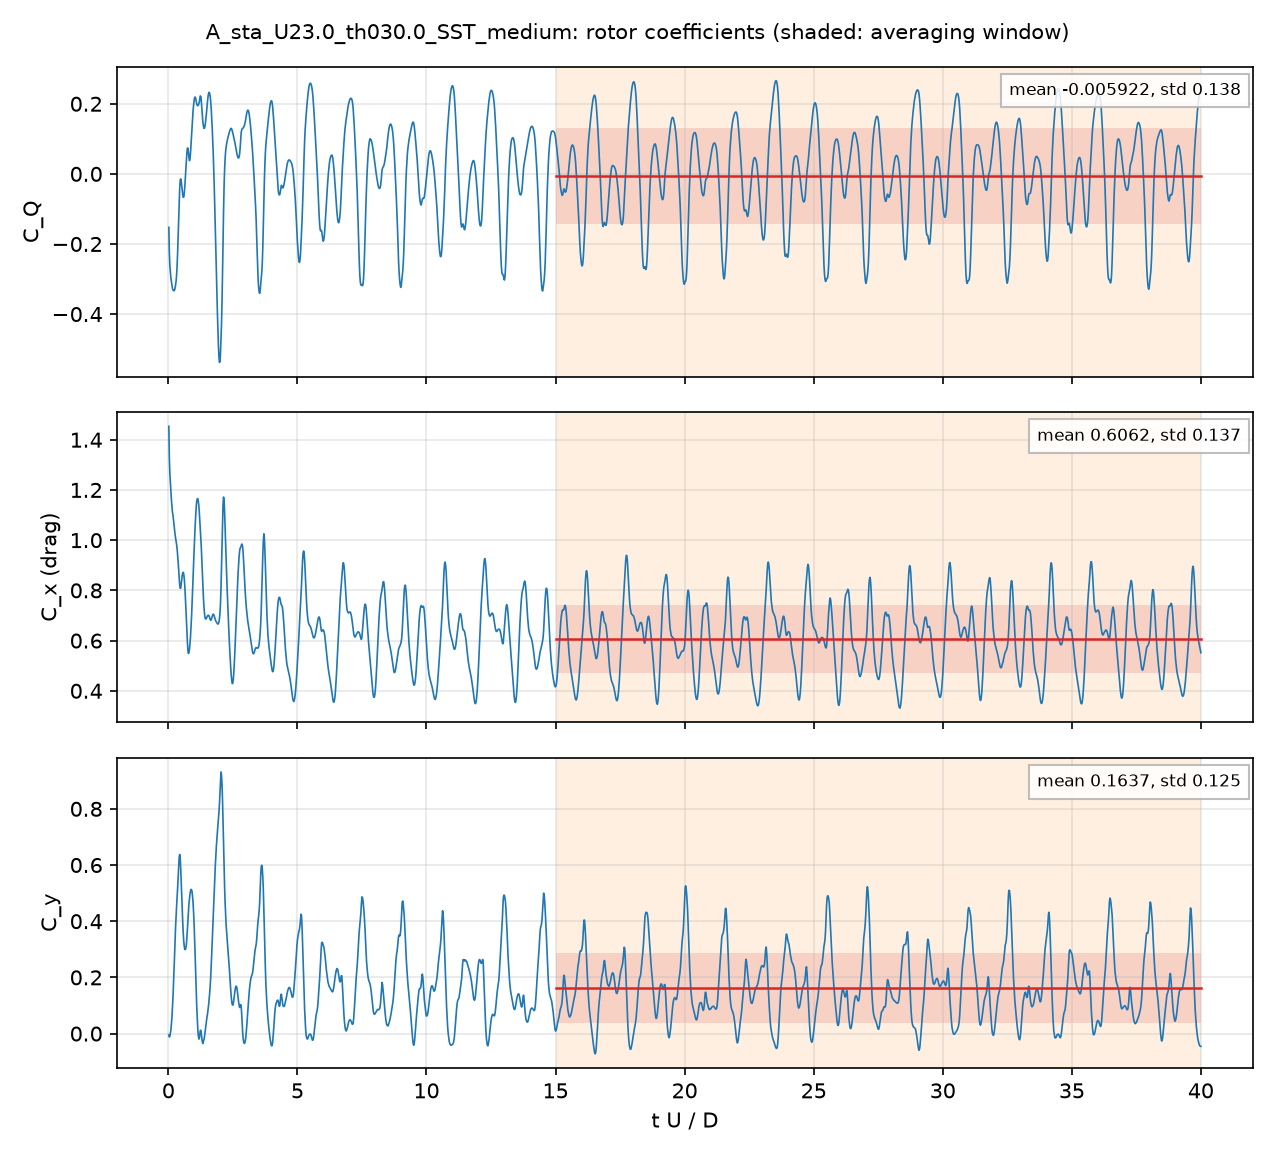

The table this chart was drawn from, first rows:
# A_sta_U23.0_th030.0_SST_medium: rotor, per unit span; C_Q = Q'/(q 2R R), C_P = lambda C_Q, C_x, y = F'/(q 2R)
# averaging window 15 .. 40 t U / D; dec…
t_s, t_U_over_D, CQ, Cx, Cy, CQ_blade1, CQ_blade2, CQ_blade3
0.0001876, 0.02027, -0.1526, 1.454, -0.004967, 0.03481, 0.07897, -0.2664
0.0003629, 0.03921, -0.226, 1.328, -0.01202, 0.01612, 0.005886, -0.248
0.0005523, 0.05968, -0.2624, 1.264, -0.009131, 0.001242, -0.03851, -0.2251
0.0007494, 0.08098, -0.2834, 1.225, 0.002506, 0.001146, -0.07813, -0.2064
0.0009249, 0.09995, -0.2979, 1.185, 0.01355, -0.00537, -0.1046, -0.1879
0.001115, 0.1205, -0.3092, 1.159, 0.03589, -0.0138, -0.1233, -0.1721
0.00129, 0.1394, -0.3174, 1.134, 0.0573, -0.0201, -0.1384, -0.159
0.001485, 0.1605, -0.3267, 1.11, 0.09198, -0.02613, -0.1522, -0.1484
0.001675, 0.181, -0.3314, 1.099, 0.1311, -0.0319, -0.1584, -0.1411
0.001861, 0.2011, -0.3329, 1.079, 0.1781, -0.03681, -0.1637, -0.1324
0.002044, 0.2209, -0.3335, 1.059, 0.2279, -0.04073, -0.1668, -0.1259
0.002225, 0.2404, -0.3321, 1.04, 0.2749, -0.04426, -0.1676, -0.1202
0.002405, 0.2599, -0.3259, 1.024, 0.3294, -0.04565, -0.1651, -0.1152
0.002584, 0.2793, -0.3177, 1.009, 0.3767, -0.04612, -0.1602, -0.1113
0.002786, 0.3011, -0.3055, 0.9964, 0.4211, -0.04544, -0.1516, -0.1085
0.002965, 0.3204, -0.2886, 0.983, 0.4539, -0.04255, -0.1417, -0.1043
0.003145, 0.3399, -0.262, 0.9656, 0.4842, -0.03652, -0.1297, -0.09577
0.003326, 0.3594, -0.2258, 0.9429, 0.5176, -0.02719, -0.1157, -0.08296
0.003509, 0.3791, -0.1804, 0.9159, 0.5551, -0.01419, -0.09957, -0.0666
0.003693, 0.3991, -0.131, 0.8829, 0.5936, 2.935614e-05, -0.08404, -0.047
0.00388, 0.4193, -0.08181, 0.85, 0.6261, 0.01264, -0.0685, -0.02595
0.00407, 0.4398, -0.04284, 0.8217, 0.6376, 0.01726, -0.05457, -0.005529
0.004264, 0.4607, -0.01801, 0.8082, 0.6246, 0.01185, -0.03823, 0.008367
0.004433, 0.479, -0.01426, 0.8082, 0.5884, -0.002463, -0.02325, 0.01146
0.004618, 0.4991, -0.01974, 0.824, 0.5368, -0.0191, -0.004866, 0.004228
0.004803, 0.519, -0.03416, 0.8422, 0.4834, -0.03146, 0.01014, -0.01283
0.004989, 0.5391, -0.04784, 0.8614, 0.4367, -0.03774, 0.02465, -0.03475
0.005179, 0.5597, -0.06104, 0.8689, 0.3918, -0.03999, 0.03567, -0.05672
0.005375, 0.5809, -0.06702, 0.8721, 0.3522, -0.03942, 0.04749, -0.07508
0.005551, 0.5999, -0.06542, 0.8622, 0.3265, -0.03568, 0.05659, -0.08633
0.005732, 0.6194, -0.05356, 0.8443, 0.3094, -0.02884, 0.06615, -0.09086
0.005917, 0.6394, -0.03469, 0.8154, 0.2997, -0.02066, 0.07461, -0.08864
0.006105, 0.6598, -0.009228, 0.7745, 0.2989, -0.01094, 0.08247, -0.08076
0.006298, 0.6805, 0.01801, 0.7285, 0.3058, 0.0002879, 0.08809, -0.07036
0.006465, 0.6987, 0.03952, 0.6875, 0.317, 0.01027, 0.0907, -0.06145
0.006658, 0.7195, 0.06084, 0.6363, 0.3423, 0.02257, 0.08888, -0.05061
0.006847, 0.7399, 0.07369, 0.5923, 0.3742, 0.03401, 0.08187, -0.04219
0.007033, 0.76, 0.07339, 0.5602, 0.4095, 0.04524, 0.07028, -0.04214
0.007215, 0.7797, 0.06157, 0.5487, 0.4398, 0.05635, 0.0571, -0.05188
0.007394, 0.7991, 0.04634, 0.5525, 0.4623, 0.06613, 0.04624, -0.06603
0.007598, 0.8211, 0.03784, 0.5683, 0.4828, 0.07639, 0.03991, -0.07847
0.007776, 0.8403, 0.04386, 0.589, 0.497, 0.08406, 0.0424, -0.0826
0.007957, 0.8598, 0.05994, 0.6168, 0.5079, 0.08989, 0.05121, -0.08115
0.00814, 0.8796, 0.08416, 0.6523, 0.5133, 0.09371, 0.06617, -0.07573
0.008326, 0.8997, 0.1122, 0.6956, 0.5122, 0.09548, 0.08552, -0.06876
0.008508, 0.9194, 0.1376, 0.7435, 0.504, 0.09462, 0.1056, -0.06257
0.008709, 0.9412, 0.1634, 0.8036, 0.4861, 0.09036, 0.1301, -0.05707
0.008882, 0.9598, 0.1818, 0.8561, 0.4629, 0.08411, 0.1515, -0.05382
0.009075, 0.9807, 0.1986, 0.9135, 0.4272, 0.0741, 0.1759, -0.05142
0.009243, 0.9988, 0.2099, 0.9606, 0.3885, 0.06335, 0.1969, -0.05037
0.009433, 1.019, 0.2178, 1.012, 0.3347, 0.04811, 0.2197, -0.05002
0.009623, 1.04, 0.2194, 1.059, 0.2746, 0.03007, 0.2401, -0.0508
0.009813, 1.06, 0.2151, 1.101, 0.2104, 0.009914, 0.2574, -0.05214
0.01, 1.081, 0.207, 1.136, 0.1486, -0.01064, 0.2707, -0.05311
0.01017, 1.099, 0.2, 1.154, 0.0997, -0.02689, 0.2796, -0.05269
0.01037, 1.121, 0.1955, 1.165, 0.05175, -0.04228, 0.2886, -0.05078
0.01054, 1.14, 0.1946, 1.166, 0.01875, -0.05263, 0.2957, -0.04851
0.01072, 1.159, 0.1956, 1.157, -0.005021, -0.05951, 0.3012, -0.04607
... 1,942 more rows
